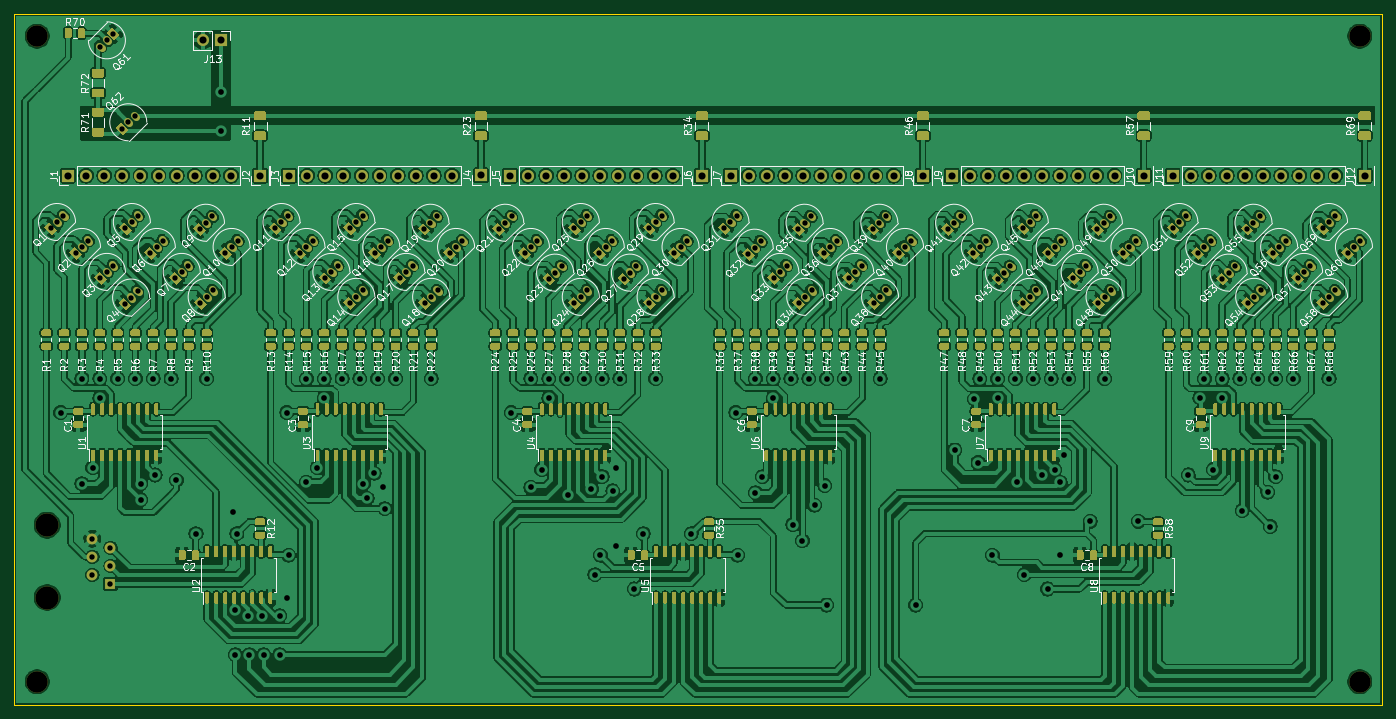
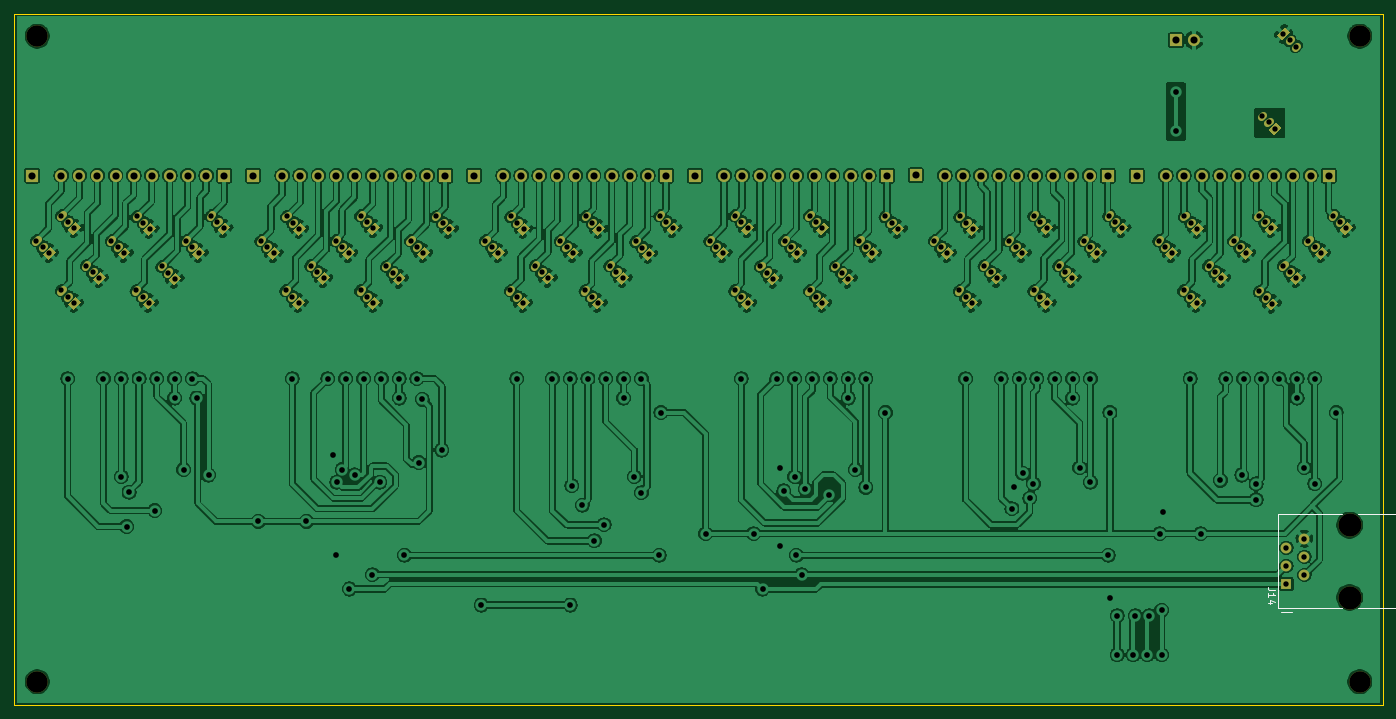
Circuit board: 9 layer files. Board 192.0 x 97.0 mm.
- bottom_mask: Nixie clock tubes driver-B_Mask.gbs (17892 bytes)
- bottom_silk: Nixie clock tubes driver-B_SilkS.gbo (1564 bytes)
- bottom_copper: Nixie clock tubes driver-Bottom.gbl (677730 bytes)
- outline: Nixie clock tubes driver-Edge_Cuts.gm1 (717 bytes)
- top_mask: Nixie clock tubes driver-F_Mask.gts (544491 bytes)
- top_silk: Nixie clock tubes driver-F_SilkS.gto (189912 bytes)
- drill: Nixie clock tubes driver-NPTH.drl (420 bytes)
- drill: Nixie clock tubes driver-PTH.drl (6371 bytes)
- top_copper: Nixie clock tubes driver-Top.gtl (1700779 bytes)

=== bottom_mask: Nixie clock tubes driver-B_Mask.gbs (17892 bytes, source omitted) ===
=== bottom_silk: Nixie clock tubes driver-B_SilkS.gbo ===
G04 #@! TF.GenerationSoftware,KiCad,Pcbnew,5.1.5+dfsg1-2build2*
G04 #@! TF.CreationDate,2021-09-03T15:31:20+02:00*
G04 #@! TF.ProjectId,Nixie clock tubes driver,4e697869-6520-4636-9c6f-636b20747562,rev?*
G04 #@! TF.SameCoordinates,Original*
G04 #@! TF.FileFunction,Legend,Bot*
G04 #@! TF.FilePolarity,Positive*
%FSLAX46Y46*%
G04 Gerber Fmt 4.6, Leading zero omitted, Abs format (unit mm)*
G04 Created by KiCad (PCBNEW 5.1.5+dfsg1-2build2) date 2021-09-03 15:31:20*
%MOMM*%
%LPD*%
G04 APERTURE LIST*
%ADD10C,0.120000*%
%ADD11C,0.100000*%
%ADD12C,0.150000*%
G04 APERTURE END LIST*
D10*
X45230000Y-106230000D02*
X45230000Y-93030000D01*
X45230000Y-93030000D02*
X36210000Y-93030000D01*
D11*
X27350000Y-93030000D02*
X27230000Y-93030000D01*
D10*
X27230000Y-93030000D02*
X34010000Y-93030000D01*
D11*
X27240000Y-93030000D02*
X27230000Y-93030000D01*
D10*
X27230000Y-93030000D02*
X27230000Y-106230000D01*
X27230000Y-106230000D02*
X34010000Y-106230000D01*
D11*
X36280000Y-106230000D02*
X36210000Y-106230000D01*
D10*
X36210000Y-106230000D02*
X45230000Y-106230000D01*
X43230000Y-106700000D02*
X44760000Y-106700000D01*
D12*
X45612380Y-103660476D02*
X46326666Y-103660476D01*
X46469523Y-103612857D01*
X46564761Y-103517619D01*
X46612380Y-103374761D01*
X46612380Y-103279523D01*
X46612380Y-104660476D02*
X46612380Y-104089047D01*
X46612380Y-104374761D02*
X45612380Y-104374761D01*
X45755238Y-104279523D01*
X45850476Y-104184285D01*
X45898095Y-104089047D01*
X45945714Y-105517619D02*
X46612380Y-105517619D01*
X45564761Y-105279523D02*
X46279047Y-105041428D01*
X46279047Y-105660476D01*
M02*

=== bottom_copper: Nixie clock tubes driver-Bottom.gbl (677730 bytes, source omitted) ===
=== outline: Nixie clock tubes driver-Edge_Cuts.gm1 ===
G04 #@! TF.GenerationSoftware,KiCad,Pcbnew,5.1.5+dfsg1-2build2*
G04 #@! TF.CreationDate,2021-09-03T15:31:20+02:00*
G04 #@! TF.ProjectId,Nixie clock tubes driver,4e697869-6520-4636-9c6f-636b20747562,rev?*
G04 #@! TF.SameCoordinates,Original*
G04 #@! TF.FileFunction,Profile,NP*
%FSLAX46Y46*%
G04 Gerber Fmt 4.6, Leading zero omitted, Abs format (unit mm)*
G04 Created by KiCad (PCBNEW 5.1.5+dfsg1-2build2) date 2021-09-03 15:31:20*
%MOMM*%
%LPD*%
G04 APERTURE LIST*
%ADD10C,0.100000*%
G04 APERTURE END LIST*
D10*
X30500000Y-119750000D02*
X30500000Y-22750000D01*
X222500000Y-119750000D02*
X30500000Y-119750000D01*
X222500000Y-22750000D02*
X222500000Y-119750000D01*
X30500000Y-22750000D02*
X222500000Y-22750000D01*
M02*

=== top_mask: Nixie clock tubes driver-F_Mask.gts (544491 bytes, source omitted) ===
=== top_silk: Nixie clock tubes driver-F_SilkS.gto (189912 bytes, source omitted) ===
=== drill: Nixie clock tubes driver-NPTH.drl ===
M48
; DRILL file {KiCad 5.1.5+dfsg1-2build2} date pią, 5 lut 2021, 14:53:03
; FORMAT={-:-/ absolute / inch / decimal}
; #@! TF.CreationDate,2021-02-05T14:53:03+01:00
; #@! TF.GenerationSoftware,Kicad,Pcbnew,5.1.5+dfsg1-2build2
; #@! TF.FileFunction,NonPlated,1,2,NPTH
FMAT,2
INCH
T1C0.1181
T2C0.1280
%
G90
G05
T1
X8.6339Y-1.0197
X1.3268Y-4.5866
X8.6339Y-4.5866
X1.3268Y-1.0197
T2
X1.3823Y-3.7224
X1.3823Y-4.1224
T0
M30

=== drill: Nixie clock tubes driver-PTH.drl (6371 bytes, source omitted) ===
=== top_copper: Nixie clock tubes driver-Top.gtl (1700779 bytes, source omitted) ===
